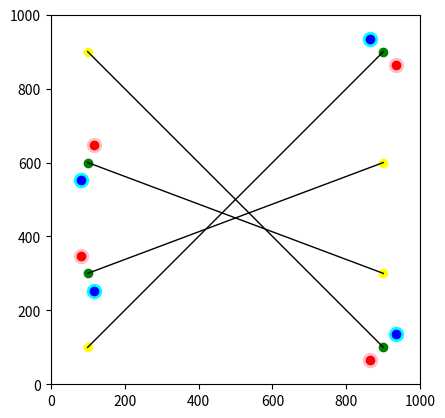

Here is the Python script that generated this plot:
''' perp.py '''

import numpy as np
import matplotlib.pyplot as plt  
import math


def polar2cart(r, theta, center):
	x = r * np.cos(theta) + center[0]
	y = r * np.sin(theta) + center[1]
	return x, y

def calcPerpendicular(A,B,r):
		# calculate a line segment LR 
		#     perpendicular to AB
		#     with length 2r
		#     intersecting B
		#     with L on the left, and R on the right
		# see https://stackoverflow.com/questions/57065080/draw-perpendicular-line-of-fixed-length-at-a-point-of-another-line

		# calc slope of AB
		slopeAB = (B[1] - A[1]) / (B[0] - A[0])
		left2right = (B[0] - A[0]) > 0
		lo2hi = (B[1] - A[1]) > 0

		# slope of LR as dy/dx
		dy = math.sqrt(r**2/(slopeAB**2+1))
		dx = -slopeAB*dy
		diff = [dx, dy]

		# calc endpoints L and R

		if left2right:
			L = B + diff
			R = B - diff
		else:
			L = B - diff
			R = B + diff

		# calc theta for L and R
		if lo2hi:
			thetaR = np.arctan(dy/dx)
			thetaL = thetaR + math.pi
		else:
			thetaL = np.arctan(dy/dx)
			thetaR = thetaL + math.pi 

		return L, R, thetaL, thetaR, left2right, lo2hi

if __name__ == '__main__':
	def test(A,B,r):
		x,y = np.transpose([A,B])
		plt.plot(x,y, color='black', lw=1)
		L, R, thetaL, thetaR,_,_ = calcPerpendicular(A, B, r)
		E = polar2cart(r, thetaL, B)
		F = polar2cart(r, thetaR, B)
		plt.scatter(E[0], E[1], s=100, c='cyan')
		plt.scatter(F[0], F[1], s=100, c='pink')
		plt.scatter(A[0], A[1], c='yellow')
		plt.scatter(B[0], B[1], c='green')
		plt.scatter(L[0], L[1], c='blue')
		plt.scatter(R[0], R[1], c='red')

	r = 50
	
	A = np.array([100, 100]); B = np.array([900, 900])  # ur
	test(A,B,r)
	
	A = np.array([900, 600]); B = np.array([100, 300])  # ll
	test(A,B,r)
	
	A = np.array([100, 900]); B = np.array([900, 100])  # lr
	test(A,B,r)
	
	A = np.array([900, 300]); B = np.array([100, 600])  # ul
	test(A,B,r)
	
	# draw arena
	plt.xlim(0,1000)
	plt.ylim(0,1000)
	plt.autoscale(False)
	plt.gca().set_aspect('equal', anchor='C')
	plt.show()
